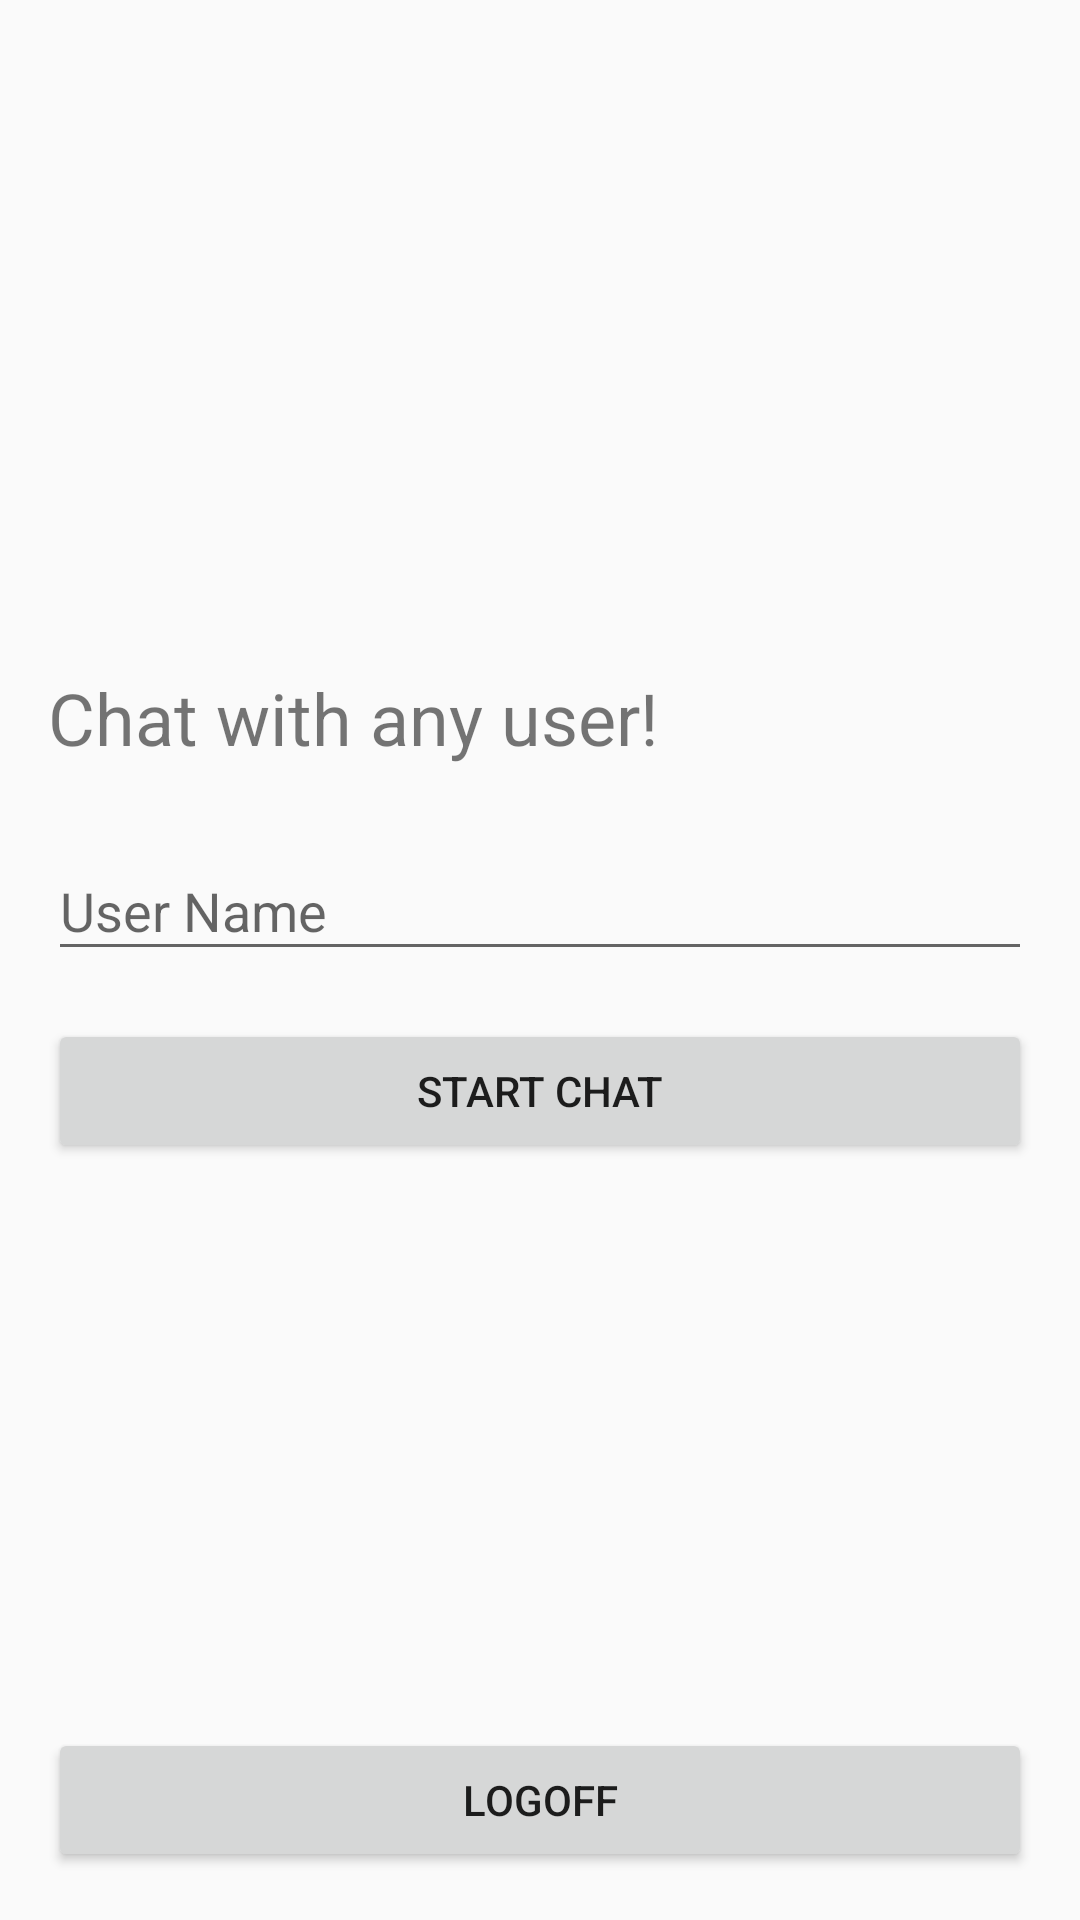

This screen was rendered from an Android layout file. Write that file and the resources it references.
<!-- AndroidManifest.xml: application theme AppTheme -->
<!-- res/layout/activity_main.xml -->
<?xml version="1.0" encoding="utf-8"?>
<LinearLayout xmlns:android="http://schemas.android.com/apk/res/android"
    xmlns:tools="http://schemas.android.com/tools"
    android:layout_width="match_parent"
    android:layout_height="match_parent"
    android:orientation="vertical"
    android:padding="16dp"
    tools:context=".screens.MainActivity">

    <Space
        android:layout_width="match_parent"
        android:layout_height="0dp"
        android:layout_weight="1" />

    <TextView
        android:id="@+id/usernameTextView"
        android:layout_width="wrap_content"
        android:layout_height="wrap_content"
        tools:text="Hey, username" />

    <TextView
        android:layout_width="wrap_content"
        android:layout_height="wrap_content"
        android:text="@string/chat_with_any_user"
        android:textSize="24sp" />

    <com.google.android.material.textfield.TextInputLayout
        android:layout_width="match_parent"
        android:layout_height="wrap_content"
        android:layout_marginTop="16dp"
        android:layout_marginBottom="16dp">

        <com.google.android.material.textfield.TextInputEditText
            android:id="@+id/userEditText"
            android:layout_width="match_parent"
            android:layout_height="wrap_content"
            android:hint="@string/user_name"
            android:imeOptions="actionNext"
            android:inputType="textPersonName"
            android:maxLines="1" />

    </com.google.android.material.textfield.TextInputLayout>

    <Button
        android:id="@+id/startButton"
        android:layout_width="match_parent"
        android:layout_height="wrap_content"
        android:text="@string/start_chat" />

    <Space
        android:layout_width="match_parent"
        android:layout_height="0dp"
        android:layout_weight="1" />

    <Button
        android:id="@+id/logoffButton"
        android:layout_width="match_parent"
        android:layout_height="wrap_content"
        android:text="@string/logoff" />

</LinearLayout>
<!-- resources referenced by this layout -->
<resources>
  <string name="chat_with_any_user">Chat with any user!</string>
  <string name="logoff">Logoff</string>
  <string name="start_chat">Start Chat</string>
  <string name="user_name">User Name</string>
  <style name="AppTheme" parent="Theme.AppCompat.Light.DarkActionBar">
          
          <item name="colorPrimary">@color/colorPrimary</item>
          <item name="colorPrimaryDark">@color/colorPrimaryDark</item>
          <item name="colorAccent">@color/colorAccent</item>
      </style>
  <color name="colorPrimary">#008577</color>
  <color name="colorPrimaryDark">#00574B</color>
  <color name="colorAccent">#D81B60</color>
</resources>
